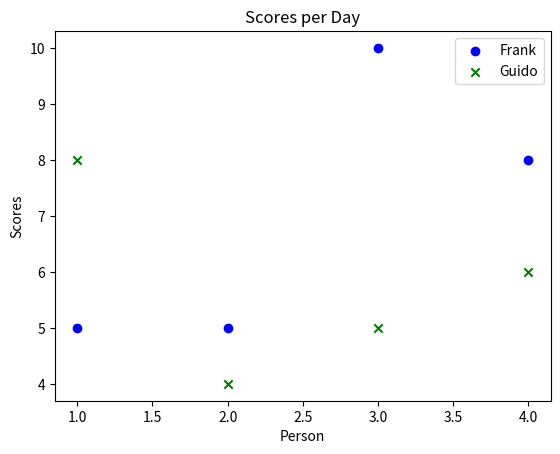

Here is the Python script that generated this plot:
import numpy as np
import matplotlib.pyplot as plt

class ScatterPlot():
    '''
    Graph Object to display a ScatterPlot
    '''
    
    def __init__(self, title, x_label, y_label):
        ''' (ScatterPlot, str, str, str) -> None
        
        Initializes a ScatterPlot object
        '''
        fig, ax = plt.subplots()
        self.title = title
        self.x_label = x_label
        self.y_label = y_label

    def add_data(self, x, y, x_label, x_color, marker):
        ''' (ScatterPlot, tuple of (int), str, str) -> None
        
        x_color must be a single char representing the datas color
        such as "b" for blue or "g" for green.
        '''
        plt.scatter(x, y,
                    c=x_color,
                    marker=marker,
                    label=x_label)

    def display(self):
        '''
        '''
        plt.xlabel(self.x_label)
        plt.ylabel(self.y_label)
        plt.title(self.title)
        plt.legend()
        plt.show()

if __name__ == "__main__":
    bg = ScatterPlot("Scores per Day", "Person", "Scores")
    bg.add_data((1, 2, 3, 4), (5, 5, 10, 8), "Frank", "b", "o")
    bg.add_data((1, 2, 3, 4), (8, 4, 5, 6), "Guido", "g", "x")
    bg.display()